Run: headless pygame with SDL's dummy video driver; simulated clock (each Clock.tick advances the game by its frame time, no real sleeping); random seed 0; keys injected as events and as key.get_pressed() state; no mouse input.
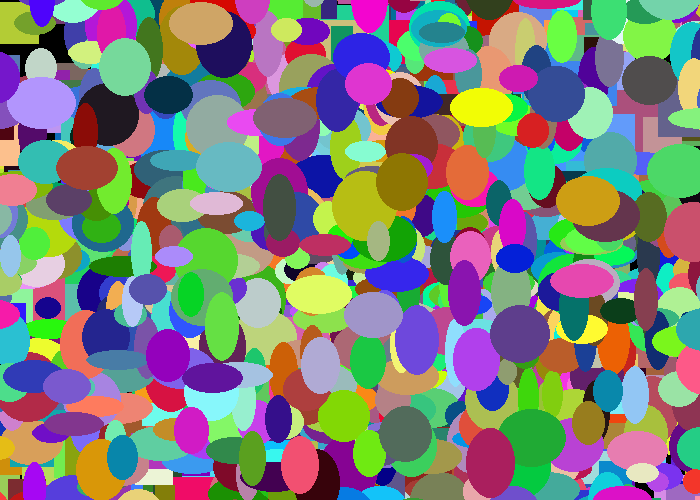
Frame 1 of 4 · flips 1–60 · no input
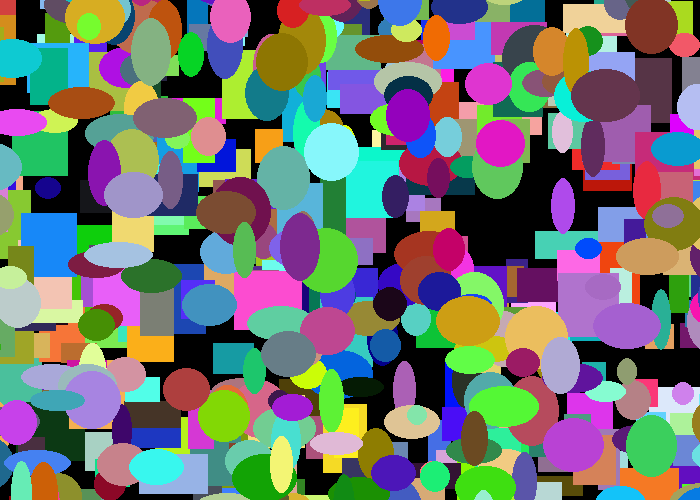
Frame 2 of 4 · flips 61–180 · tapped SPACE, RETURN · held RIGHT (→), D
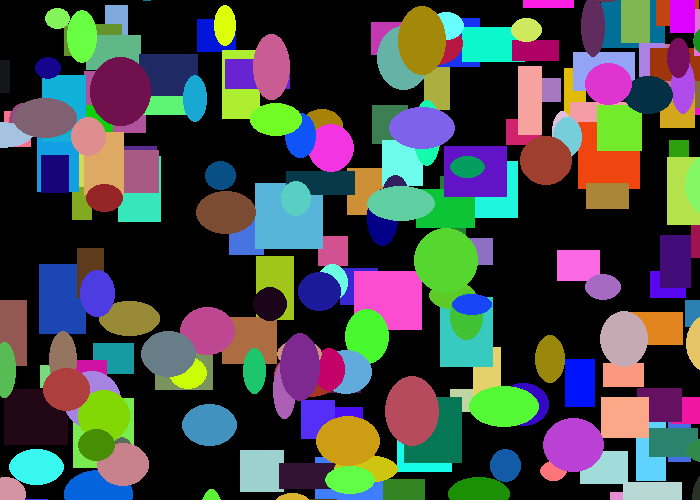
Frame 3 of 4 · flips 181–300 · held DOWN (↓), S
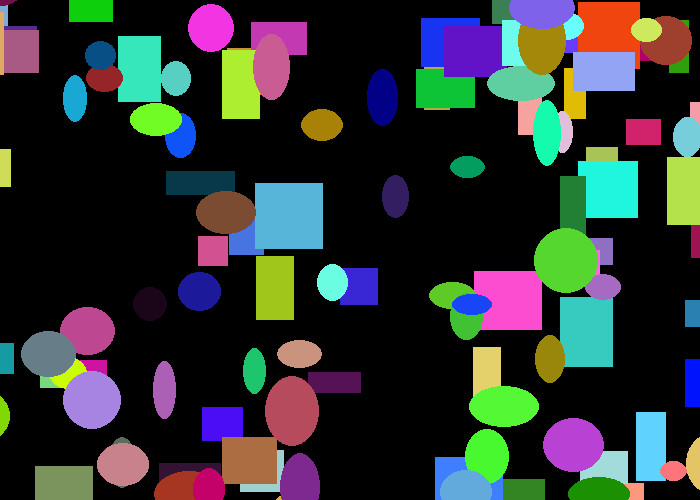
Frame 4 of 4 · flips 301–420 · held LEFT (←), A, UP (↑), W

The pygame program that drew these frames:

# [Name] Erin Alvarico
# [Class] CMPT 414N - Game & Programming I
# [Lab 05] OO Graphics - 9/26/2020

"""[ NOTES ] I learned a lot of new things I can utilize with random, such as
 randomizing colors and positioning. This can particularly help with game dev
 if I desire to create a randomized dungeon crawler! I enjoyed this one a lot!"""

import pygame
import random

# Variables
# Define some colors
BLACK = (0, 0, 0)
WHITE = (255, 255, 255)
RED = (255, 0, 0)
GREEN = (0, 255, 0)
BLUE = (0, 0, 255)


# [ CLASS ] Rectangle
class Rectangle:
    def __init__(self):
        self.x = random.randint(0, 700)             # X-coordinate for Rectangle class
        self.y = random.randint(0, 500)             # Y-coordinate for Rectangle class

        self.length = random.randint(20, 70)        # Length of Rectangle class
        self.height = random.randint(20, 70)        # Height of Rectangle class

        self.change_x = random.randint(-3, 3)       # Difference in X-coord change
        self.change_y = random.randint(-3, 3)       # Difference in Y-coord change

        self.color = (random.randint(0, 255),
                      random.randint(0, 255),
                      random.randint(0, 255))       # Color of  Rectangle class

    # [ METHOD ] DRAW : creates graphic for object
    def draw(self, scr):
        # [ Green Rectangle ] Draws a green rect at rectangle's (x,y)
        pygame.draw.rect(scr, self.color, [self.x, self.y, self.length, self.height])

    # [ METHOD ] MOVE : moves drawn object to new (x,y) difference
    def move(self):
        self.x += self.change_x         # Add difference to X-coord to move original X-coord
        self.y += self.change_y         # Add difference to Y-coord to move original Y-coord


# [ CLASS ] Ellipse (Inherits Rectangle attributes)
class Ellipse(Rectangle):
    # [ METHOD ] DRAW
    def draw(self, scr):
        # [ Green Ellipse ] Draws a green ellipse at rectangle's (x,y)
        pygame.draw.ellipse(scr, self.color, [self.x, self.y, self.length, self.height])


pygame.init()   # Setup PyGame

# [ SET WINDOW/SCREEN ]
# Set the width & height of game screen [width, height]
size = (700, 500)                               # Same dimensions as template
screen = pygame.display.set_mode(size)          # Set screen size for window
pygame.display.set_caption("OO Graphics")       # Screen title displays "OO Graphics"

# [ RUNNING ]
close = False                    # Loop bool until user clicks close button
clock = pygame.time.Clock()     # Manages how fast screen updates

# [ OBJECTS ]
my_list = []                    # Create an empty list named my_list

# Loop through iteration 10 times
for i in range(1000):
    my_object = Rectangle()     # Create a Rectangle
    my_list.append(my_object)   # Push created Rectangle into list

for m in range(1000):
    my_o = Ellipse()            # Create an Ellipse
    my_list.append(my_o)        # Push created Ellipse into list

'''[ GAME START ]'''
while not close:
    # [ USER INTERACTION ]
    for event in pygame.event.get():        # User did something
        if event.type == pygame.QUIT:       # If user clicked close
            close = True                    # Flag that we are done so we exit this loop

    screen.fill(BLACK)                      # Fill screen to BLACK

    '''[ LOGIC ] '''
    # For every object in the list the loop runs
    for obj in my_list:
        obj.move()                  # Call to move method in Rectangle() class
        obj.draw(screen)            # Call to draw method in Rectangle() class

    pygame.display.flip()           # Update screen: Flip buffers
    clock.tick(60)                  # 60 frames per second

# IDLE Friendly
pygame.quit()
# [ END GAME ]
